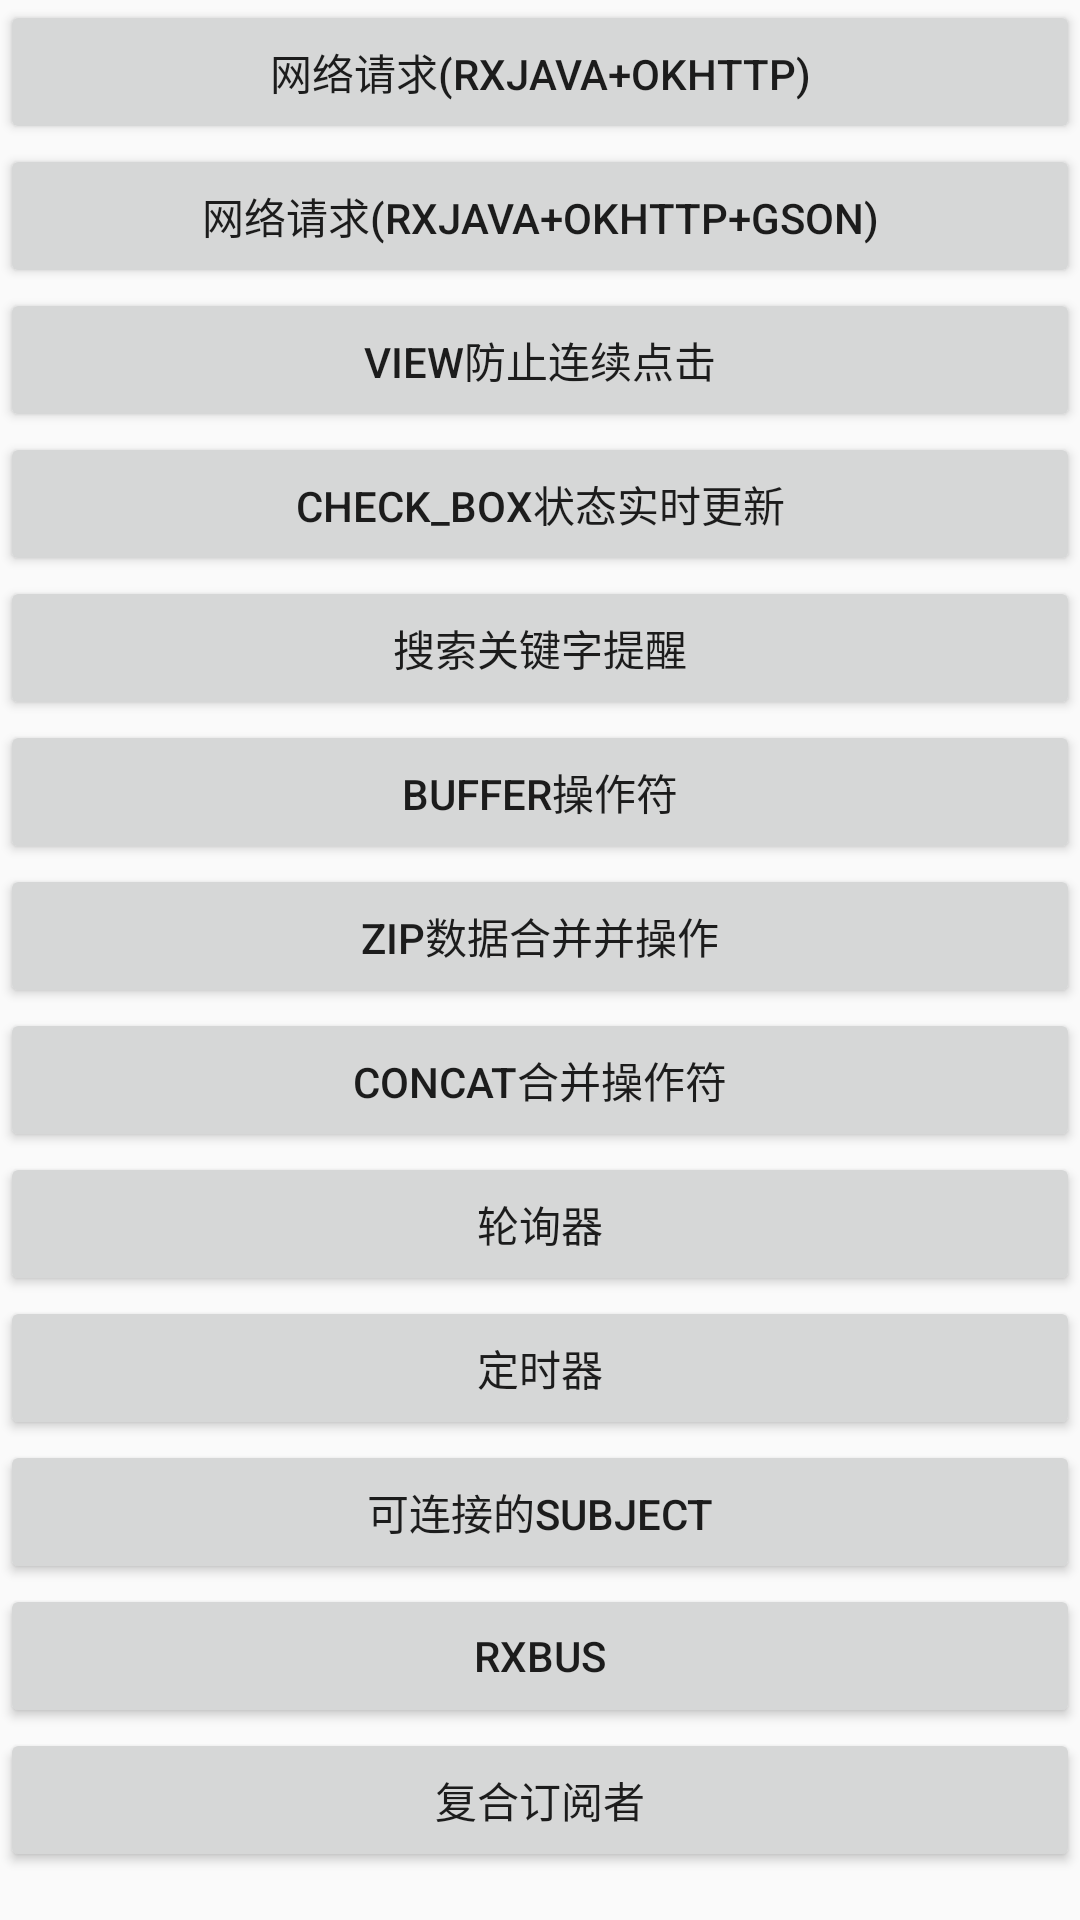

Write the Android layout XML for this screen, with the resource values it uses.
<!-- AndroidManifest.xml: application theme AppTheme -->
<!-- res/layout/fragment_main.xml -->
<?xml version="1.0" encoding="utf-8"?>
<ScrollView
    android:id="@+id/activity_main"
    android:layout_width="match_parent"
    android:layout_height="match_parent"
    xmlns:android="http://schemas.android.com/apk/res/android">

    <LinearLayout
        android:layout_width="match_parent"
        android:layout_height="wrap_content"
        android:orientation="vertical"
        >
        <Button
            android:layout_width="match_parent"
            android:layout_height="wrap_content"
            android:text="网络请求(RXJAVA+OKHTTP)"
            android:id="@+id/button1"
            />
        <Button
            android:layout_width="match_parent"
            android:layout_height="wrap_content"
            android:text="网络请求(RXJAVA+OKHTTP+GSON)"
            android:id="@+id/button2"
            />
        <Button
            android:layout_width="match_parent"
            android:layout_height="wrap_content"
            android:text="VIEW防止连续点击"
            android:id="@+id/button3"
            />
        <Button
            android:layout_width="match_parent"
            android:layout_height="wrap_content"
            android:text="CHECK_BOX状态实时更新"
            android:id="@+id/button4"
            />
        <Button
            android:layout_width="match_parent"
            android:layout_height="wrap_content"
            android:text="搜索关键字提醒"
            android:id="@+id/button5"
            />
        <Button
            android:layout_width="match_parent"
            android:layout_height="wrap_content"
            android:text="BUFFER操作符"
            android:id="@+id/button6"
            />
        <Button
            android:layout_width="match_parent"
            android:layout_height="wrap_content"
            android:text="ZIP数据合并并操作"
            android:id="@+id/button7"
            />
        <Button
            android:layout_width="match_parent"
            android:layout_height="wrap_content"
            android:text="CONCAT合并操作符"
            android:id="@+id/button8"
            />
        <Button
            android:layout_width="match_parent"
            android:layout_height="wrap_content"
            android:text="轮询器"
            android:id="@+id/button9"
            />
        <Button
            android:layout_width="match_parent"
            android:layout_height="wrap_content"
            android:text="定时器"
            android:id="@+id/button10"
            />
        <Button
            android:layout_width="match_parent"
            android:layout_height="wrap_content"
            android:text="可连接的SUBJECT"
            android:id="@+id/button11"
            />
        <Button
            android:layout_width="match_parent"
            android:layout_height="wrap_content"
            android:text="RXBUS"
            android:id="@+id/button12"
            />
        <Button
            android:layout_width="match_parent"
            android:layout_height="wrap_content"
            android:text="复合订阅者"
            android:id="@+id/button13"
            />

    </LinearLayout>

</ScrollView>
<!-- resources referenced by this layout -->
<resources>
  <style name="AppTheme" parent="Theme.AppCompat.Light.DarkActionBar">
          
          <item name="colorPrimary">@color/colorPrimary</item>
          <item name="colorPrimaryDark">@color/colorPrimaryDark</item>
          <item name="colorAccent">@color/colorAccent</item>
      </style>
  <!-- not gathered from this repository: default colours our renderer supplied (Android Studio template values) -->
  <color name="colorPrimary">#FF6200EE</color>
  <color name="colorPrimaryDark">#FF3700B3</color>
  <color name="colorAccent">#FF03DAC5</color>
</resources>
